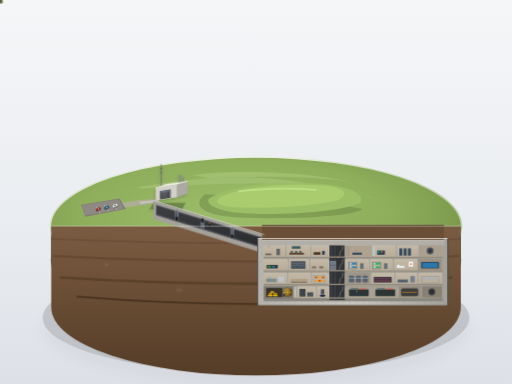
t = 0.00 s
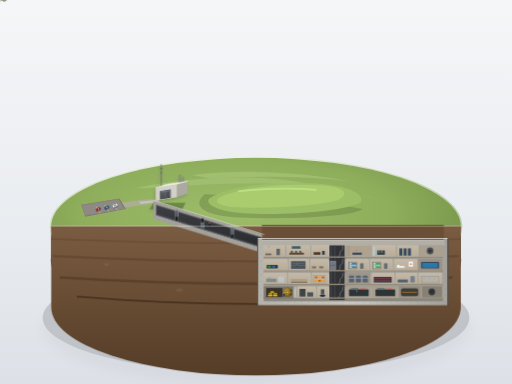
t = 1.50 s
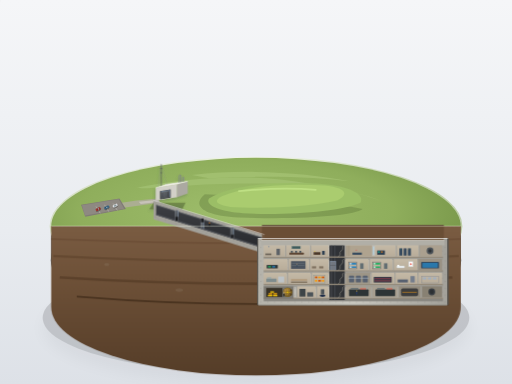
t = 3.00 s
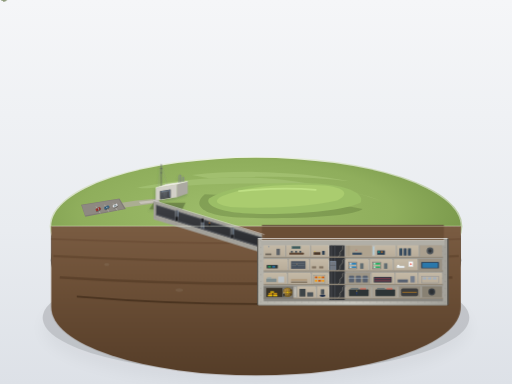
t = 4.50 s
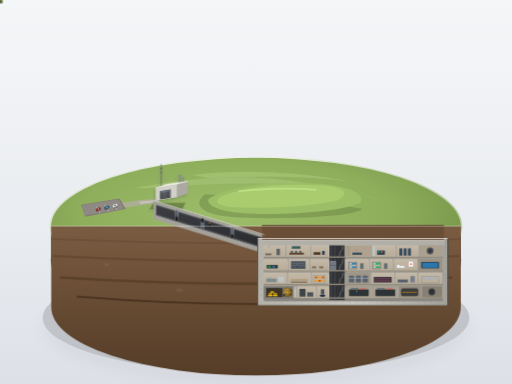
t = 6.00 s
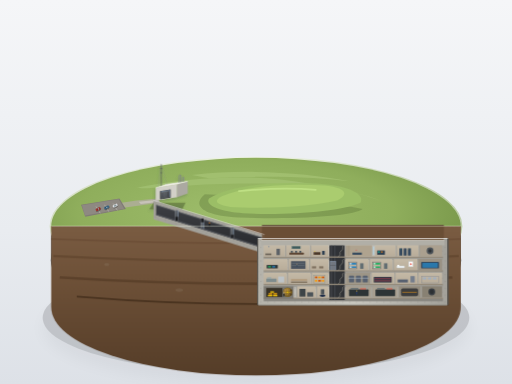
t = 9.00 s

The animated SVG that drew these frames (rendered in a browser with its animation timeline set to each time). Animation: 6 CSS @keyframes rules; frames cover the first 9.00 s, repeats indefinitely.

<svg xmlns="http://www.w3.org/2000/svg" viewBox="0 0 1200 900" width="100%" height="100%">
  <defs>
    <!-- Background Gradient -->
    <linearGradient id="studioBg" x1="0%" y1="0%" x2="0%" y2="100%">
      <stop offset="0%" stop-color="#f5f6f8" />
      <stop offset="60%" stop-color="#e9ecf0" />
      <stop offset="100%" stop-color="#dde1e7" />
    </linearGradient>

    <!-- Pedestal Gradients -->
    <radialGradient id="pedestalTopGrad" cx="45%" cy="40%" r="55%">
      <stop offset="0%" stop-color="#9ebd6b" />
      <stop offset="70%" stop-color="#8fae5c" />
      <stop offset="100%" stop-color="#7c9b4d" />
    </radialGradient>
    <linearGradient id="pedestalRim" x1="0%" y1="0%" x2="100%" y2="0%">
      <stop offset="0%" stop-color="#d4dec3" />
      <stop offset="50%" stop-color="#f0f5e6" />
      <stop offset="100%" stop-color="#bccca6" />
    </linearGradient>
    <linearGradient id="pedestalCylinder" x1="0%" y1="0%" x2="100%" y2="0%">
      <stop offset="0%" stop-color="#55585d" />
      <stop offset="25%" stop-color="#73777e" />
      <stop offset="70%" stop-color="#5b5e65" />
      <stop offset="100%" stop-color="#414449" />
    </linearGradient>

    <!-- Earth & Cutaway Gradients -->
    <linearGradient id="earthSoil" x1="0%" y1="0%" x2="0%" y2="100%">
      <stop offset="0%" stop-color="#7a5c42" />
      <stop offset="35%" stop-color="#6e5138" />
      <stop offset="100%" stop-color="#553d28" />
    </linearGradient>
    <linearGradient id="concreteWall" x1="0%" y1="0%" x2="100%" y2="0%">
      <stop offset="0%" stop-color="#b5b3ab" />
      <stop offset="50%" stop-color="#c9c7bf" />
      <stop offset="100%" stop-color="#a3a19a" />
    </linearGradient>
    <linearGradient id="tunnelInterior" x1="0%" y1="0%" x2="0%" y2="100%">
      <stop offset="0%" stop-color="#3d3f44" />
      <stop offset="100%" stop-color="#282a2e" />
    </linearGradient>
    <linearGradient id="roomInterior" x1="0%" y1="0%" x2="0%" y2="100%">
      <stop offset="0%" stop-color="#c5baa7" />
      <stop offset="100%" stop-color="#b9ad9a" />
    </linearGradient>
    <linearGradient id="corridorFloor" x1="0%" y1="0%" x2="0%" y2="100%">
      <stop offset="0%" stop-color="#9e9382" />
      <stop offset="100%" stop-color="#8a8070" />
    </linearGradient>
    <linearGradient id="metalBlastDoor" x1="0%" y1="0%" x2="100%" y2="100%">
      <stop offset="0%" stop-color="#6f747b" />
      <stop offset="50%" stop-color="#55595e" />
      <stop offset="100%" stop-color="#43464a" />
    </linearGradient>
    <linearGradient id="vaultDoorGrad" x1="0%" y1="0%" x2="100%" y2="100%">
      <stop offset="0%" stop-color="#b59054" />
      <stop offset="45%" stop-color="#8a6b3c" />
      <stop offset="100%" stop-color="#5a4422" />
    </linearGradient>

    <!-- Soft Drop Shadows and AO -->
    <filter id="softShadow" x="-20%" y="-20%" width="150%" height="150%">
      <feGaussianBlur in="SourceAlpha" stdDeviation="18" />
      <feColorMatrix type="matrix" values="0 0 0 0 0   0 0 0 0 0   0 0 0 0 0  0 0 0 0.28 0" />
      <feOffset dx="0" dy="24" />
      <feBlend in="SourceGraphic" in2="blurOut" mode="normal" />
    </filter>
    <filter id="miniShadow" x="-20%" y="-20%" width="140%" height="140%">
      <feGaussianBlur in="SourceAlpha" stdDeviation="2.5" />
      <feColorMatrix type="matrix" values="0 0 0 0 0.1  0 0 0 0 0.15  0 0 0 0 0.1  0 0 0 0.35 0" />
      <feOffset dx="-2" dy="4" />
      <feBlend in="SourceGraphic" in2="blurOut" mode="normal" />
    </filter>

    <!-- Repeated Elements -->
    <g id="miniTree">
      <ellipse cx="0" cy="5" rx="7" ry="3.5" fill="#4d612e" opacity="0.4" />
      <path d="M-1,5 L1,5 L1,-2 L-1,-2 Z" fill="#4a3728" />
      <circle cx="0" cy="-7" r="9" fill="#587e32" />
      <circle cx="-3" cy="-10" r="6" fill="#6f983e" />
      <circle cx="3" cy="-7" r="6.5" fill="#7ba547" />
    </g>

    <g id="parkedCarRed">
      <ellipse cx="0" cy="2" rx="7" ry="3.5" fill="#000" opacity="0.3" />
      <rect x="-6" y="-3" width="12" height="6" rx="2" fill="#a43831" />
      <rect x="-3" y="-2" width="6" height="4" rx="1" fill="#75221d" />
      <rect x="-1" y="-1.5" width="3" height="3" fill="#bad3e0" opacity="0.8" />
    </g>
    <g id="parkedCarBlue">
      <ellipse cx="0" cy="2" rx="7" ry="3.5" fill="#000" opacity="0.3" />
      <rect x="-6" y="-3" width="12" height="6" rx="2" fill="#3b6584" />
      <rect x="-3" y="-2" width="6" height="4" rx="1" fill="#24445c" />
      <rect x="-1" y="-1.5" width="3" height="3" fill="#bad3e0" opacity="0.8" />
    </g>
    <g id="parkedCarWhite">
      <ellipse cx="0" cy="2" rx="7" ry="3.5" fill="#000" opacity="0.3" />
      <rect x="-6" y="-3" width="12" height="6" rx="2" fill="#dcdde1" />
      <rect x="-3" y="-2" width="6" height="4" rx="1" fill="#95a5a6" />
      <rect x="-1" y="-1.5" width="3" height="3" fill="#7f8c8d" opacity="0.6" />
    </g>

    <!-- Structural Rebar Dot Pattern for Concrete Cross-Section -->
    <pattern id="rebarPattern" width="16" height="16" patternUnits="userSpaceOnUse">
      <circle cx="4" cy="4" r="0.9" fill="#696760" />
      <circle cx="12" cy="12" r="0.9" fill="#696760" />
    </pattern>
  </defs>

  <style><![CDATA[
    .subtle-bob {
      animation: miniSway 6s ease-in-out infinite;
      transform-origin: center bottom;
    }
    .visitor-move-1 {
      animation: visitorWalk1 10s ease-in-out infinite alternate;
    }
    .visitor-move-2 {
      animation: visitorWalk2 12s ease-in-out infinite alternate;
    }
    .visitor-move-3 {
      animation: visitorWalk3 9s ease-in-out infinite alternate;
    }
    .bunker-worker-1 {
      animation: paceFloor 7s ease-in-out infinite alternate;
    }
    .bunker-worker-2 {
      animation: sitShift 5s ease-in-out infinite alternate;
    }

    @keyframes visitorWalk1 {
      0% { transform: translate(0px, 0px); }
      100% { transform: translate(-30px, -8px); }
    }
    @keyframes visitorWalk2 {
      0% { transform: translate(0px, 0px); }
      100% { transform: translate(-22px, -6px); }
    }
    @keyframes visitorWalk3 {
      0% { transform: translate(0px, 0px); }
      100% { transform: translate(-18px, -4px); }
    }
    @keyframes miniSway {
      0%, 100% { transform: rotate(0deg); }
      50% { transform: rotate(1.2deg); }
    }
    @keyframes paceFloor {
      0% { transform: translate(0px, 0px); }
      100% { transform: translate(16px, 0px); }
    }
    @keyframes sitShift {
      0% { transform: translate(0px, 0px); }
      100% { transform: translate(2px, -1px); }
    }
  ]]></style>

  <!-- Clean Exhibition Room Background -->
  <rect width="100%" height="100%" fill="url(#studioBg)" />

  <!-- Pedestal Shadow on Display Table -->
  <ellipse cx="600" cy="745" rx="500" ry="130" fill="#000" opacity="0.14" filter="url(#softShadow)" />
  <ellipse cx="600" cy="735" rx="470" ry="110" fill="#000" opacity="0.08" />

  <!-- ==================== DISPLAY PEDESTAL ==================== -->
  <!-- Cylinder Wall (darker bevel) -->
  <path d="M 120,530 A 480 160 0 0 0 1080 530 L 1080 610 A 480 160 0 0 1 120 610 Z" fill="url(#pedestalCylinder)" />
  <ellipse cx="600" cy="610" rx="480" ry="160" fill="none" stroke="#2c2d30" stroke-width="2" opacity="0.6" />

  <!-- Top Rim Specular Edge -->
  <ellipse cx="600" cy="530" rx="482" ry="161" fill="none" stroke="url(#pedestalRim)" stroke-width="3.5" />

  <!-- Pedestal Ground Top Plate (30 deg isometric viewing circle) -->
  <ellipse cx="600" cy="530" rx="480" ry="160" fill="url(#pedestalTopGrad)" />

  <!-- Far Background Distant Flat Fields (gentle, lightened, soft contrast) -->
  <g opacity="0.75">
    <!-- Subtle field boundary patches on the far surface -->
    <path d="M 320,440 C 420,420 540,410 650,420 C 740,430 840,450 890,470 C 820,440 700,430 580,430 C 440,430 350,445 320,440 Z" fill="#a4c274" />
    <path d="M 450,410 C 580,395 720,405 820,425 C 750,415 620,410 490,418 Z" fill="#b3cf82" opacity="0.6" />
  </g>

  <!-- ==================== SURFACE STRUCTURES ==================== -->
  <!-- Low Elongated Earth Mound (Grass Hill sheltering the bunker box) -->
  <g id="surfaceMound">
    <!-- Mound Shadow onto surface -->
    <path d="M 480,455 C 580,460 760,470 850,490 C 830,505 720,515 560,510 C 470,505 450,480 480,455 Z" fill="#586f34" opacity="0.35" />
    <!-- Mound Volume -->
    <path d="M 490,465 C 540,435 630,425 740,430 C 820,435 855,455 845,475 C 800,495 680,505 570,500 C 510,495 480,480 490,465 Z" fill="#9bbe66" />
    <path d="M 520,460 C 580,435 670,430 760,435 C 810,440 820,455 790,470 C 720,485 620,490 540,485 C 505,480 500,470 520,460 Z" fill="#aacc6f" />
    <!-- Highlights on crest of mound -->
    <path d="M 560,448 Q 660,438 740,445" stroke="#c8e88e" stroke-width="4" stroke-linecap="round" fill="none" opacity="0.7" />
  </g>

  <!-- Parking Lot & Pathway at Surface -->
  <g id="surfacePavement">
    <!-- Path leading to Entrance Building -->
    <path d="M 230,495 L 340,480 L 375,475 L 370,465 L 320,470 L 220,485 Z" fill="#b3ada3" opacity="0.75" />
    <path d="M 330,478 L 375,473 L 370,468 L 325,473 Z" fill="#c7c2b9" />

    <!-- Small asphalt parking lot -->
    <polygon points="190,480 280,465 295,490 200,508" fill="#807c75" />
    <polygon points="192,481 278,467 291,489 199,505" fill="#8e8982" />
    <!-- Parking Lines -->
    <path d="M 225,484 L 235,500 M 245,480 L 255,496 M 265,477 L 275,493" stroke="#d5d5ce" stroke-width="1.2" opacity="0.8" />

    <!-- Parked Micro Cars (Varied models and tones) -->
    <g transform="translate(230, 490) rotate(-28)"><use href="#parkedCarRed" /></g>
    <g transform="translate(250, 486) rotate(-28)"><use href="#parkedCarBlue" /></g>
    <g transform="translate(270, 482) rotate(-28)"><use href="#parkedCarWhite" /></g>

    <!-- Trees on Grass near Mound -->
    <g transform="translate(430, 455)" class="subtle-bob"><use href="#miniTree" /></g>
    <g transform="translate(450, 442) scale(0.85)" class="subtle-bob"><use href="#miniTree" /></g>
    <g transform="translate(830, 440) scale(1.15)" class="subtle-bob"><use href="#miniTree" /></g>
  </g>

  <!-- Small Entrance Building (Unobtrusive single-story concrete bunker headhouse) -->
  <g id="entranceBuilding" filter="url(#miniShadow)">
    <!-- Shadow cast by building onto grass -->
    <polygon points="360,475 435,475 425,495 350,490" fill="#4d612e" opacity="0.5" />

    <!-- Building Concrete Base Body -->
    <!-- Front Face (Sunlit / Front 3/4) -->
    <polygon points="365,470 415,462 415,432 365,440" fill="#d2d0c8" />
    <!-- Side Face (Shaded) -->
    <polygon points="415,462 440,453 440,425 415,432" fill="#aba9a1" />
    <!-- Roof (Flat, illuminated top) -->
    <polygon points="365,440 415,432 440,425 390,432" fill="#ebe9e1" />
    <!-- Bright Top Bevel -->
    <polyline points="365,440 390,432 440,425" fill="none" stroke="#ffffff" stroke-width="1.2" />

    <!-- Huge Rectangular Blast Door on Front (2/3 building height) -->
    <!-- Door Frame / Recess -->
    <polygon points="375,467 400,463 400,444 375,448" fill="#303236" />
    <!-- Blast Door Heavy Plate -->
    <polygon points="377,466 398,462 398,446 377,449" fill="url(#metalBlastDoor)" />
    <!-- Cool Highlight Edge on Steel Door Rim -->
    <polyline points="377,449 398,446 398,462" fill="none" stroke="#9bb7d4" stroke-width="1" />
    <!-- Heavy locking bars / hinges -->
    <line x1="381" y1="452" x2="381" y2="463" stroke="#36393d" stroke-width="1.2" />
    <line x1="394" y1="450" x2="394" y2="460" stroke="#36393d" stroke-width="1.2" />

    <!-- Roof and Ground Vents & Radio Antenna -->
    <!-- Thin ventilation pipes -->
    <path d="M 420,428 L 420,412 A 2 2 0 0 1 424,412 L 424,427" fill="none" stroke="#7e8388" stroke-width="1.8" />
    <path d="M 428,426 L 428,416 A 1.5 1.5 0 0 1 431,416 L 431,425" fill="none" stroke="#7e8388" stroke-width="1.5" />
    <!-- Tall Thin Radio Mast Antenna with Guy Wires -->
    <line x1="378" y1="436" x2="378" y2="385" stroke="#505459" stroke-width="1.4" />
    <line x1="378" y1="385" x2="370" y2="442" stroke="#8c9199" stroke-width="0.6" opacity="0.7" />
    <line x1="378" y1="385" x2="392" y2="434" stroke="#8c9199" stroke-width="0.6" opacity="0.7" />
    <!-- Antenna Cross Spars -->
    <line x1="375" y1="395" x2="381" y2="395" stroke="#505459" stroke-width="1.2" />
    <line x1="376" y1="405" x2="380" y2="405" stroke="#505459" stroke-width="1.2" />

    <!-- Small Groups of Visitors Walking toward Entrance (outside cutaway) -->
    <!-- Group 1 -->
    <g id="visitorGroup1" class="visitor-move-1" transform="translate(325, 480)">
      <ellipse cx="0" cy="1" rx="2" ry="1" fill="#000" opacity="0.3" />
      <rect x="-0.8" y="-5" width="1.6" height="4.5" rx="0.7" fill="#2d3436" />
      <circle cx="0" cy="-6" r="1.1" fill="#f5cd79" />
      <!-- companion -->
      <ellipse cx="3" cy="2" rx="1.8" ry="0.9" fill="#000" opacity="0.3" />
      <rect x="2.3" y="-4" width="1.4" height="3.8" rx="0.6" fill="#c0392b" />
      <circle cx="3" cy="-5" r="0.9" fill="#f5cd79" />
    </g>
    <!-- Group 2 -->
    <g id="visitorGroup2" class="visitor-move-2" transform="translate(295, 492)">
      <ellipse cx="0" cy="1" rx="2" ry="1" fill="#000" opacity="0.3" />
      <rect x="-0.8" y="-5" width="1.6" height="4.5" rx="0.7" fill="#0984e3" />
      <circle cx="0" cy="-6" r="1.1" fill="#f5cd79" />
      <!-- companion -->
      <ellipse cx="-3.5" cy="0.5" rx="1.8" ry="0.9" fill="#000" opacity="0.3" />
      <rect x="-4.2" y="-4.2" width="1.5" height="3.9" rx="0.6" fill="#636e72" />
      <circle cx="-3.5" cy="-5.2" r="1" fill="#f5cd79" />
    </g>
    <!-- Group 3 (closer to door) -->
    <g id="visitorGroup3" class="visitor-move-3" transform="translate(352, 475)">
      <ellipse cx="0" cy="1" rx="1.8" ry="0.9" fill="#000" opacity="0.3" />
      <rect x="-0.7" y="-4.5" width="1.4" height="4.2" rx="0.6" fill="#e67e22" />
      <circle cx="0" cy="-5.4" r="1" fill="#f5cd79" />
    </g>
  </g>

  <!-- ==================== FRONT HALF CUTAWAY (UNDERGROUND SECTION) ==================== -->
  <!-- Cutaway Cross Section Envelope Plane:
       The front half of the pedestal is sliced open vertically, revealing the earth stratification,
       the long downward sloping blast tunnel, and the 4-level bunker box.
  -->

  <!-- Sliced Earth/Soil Profile -->
  <g id="undergroundSoilCutaway">
    <!-- Cutaway Soil Mass (occupies bottom-front section) -->
    <path d="M 120,530 L 1080,530 L 1080,720 A 480 160 0 0 1 120,720 Z" fill="url(#earthSoil)" />

    <!-- Strata line textures in soil -->
    <path d="M 120,560 Q 600,580 1080,560" stroke="#684a32" stroke-width="4" fill="none" opacity="0.6" />
    <path d="M 125,600 Q 600,625 1075,600" stroke="#5d412a" stroke-width="5" fill="none" opacity="0.6" />
    <path d="M 140,650 Q 600,680 1060,650" stroke="#4a331f" stroke-width="6" fill="none" opacity="0.5" />
    <path d="M 180,695 Q 600,730 1020,695" stroke="#3d2917" stroke-width="4" fill="none" opacity="0.7" />

    <!-- Subterranean Rock flecks and stones -->
    <ellipse cx="250" cy="620" rx="6" ry="3" fill="#88725d" opacity="0.4" />
    <ellipse cx="420" cy="680" rx="9" ry="4" fill="#88725d" opacity="0.35" />
    <ellipse cx="880" cy="670" rx="7" ry="3.5" fill="#88725d" opacity="0.4" />
    <ellipse cx="980" cy="590" rx="5" ry="2.5" fill="#88725d" opacity="0.4" />
  </g>

  <!-- ==================== BLAST TUNNEL (STRUCTURE ③) ==================== -->
  <!--
      Proportions:
      - Tunnel length: approx 1.5x bunker box length (Box is ~420px, tunnel is ~300px projected slope)
      - Tunnel height: 2/3 of one floor height (Floor height H = 36px, Tunnel height = 24px)
      - Extra thick concrete walls
      - Staggered blast doors perpendicular to tunnel
  -->
  <g id="blastTunnel">
    <!-- Tunnel Outer Thick Concrete Excavation Duct -->
    <polygon points="360,470 620,550 620,594 360,514" fill="#a3a19a" />
    <polygon points="360,470 620,550 620,594 360,514" fill="url(#rebarPattern)" opacity="0.5" />

    <!-- Tunnel Interior Void (Rectangular Cross Section Bore) -->
    <!-- Top wall thickness 10px, bottom thickness 10px -->
    <polygon points="366,480 615,557 615,581 366,504" fill="url(#tunnelInterior)" />
    <!-- Tunnel Floor Walking Path -->
    <polygon points="366,501 615,578 615,581 366,504" fill="#4d5056" />

    <!-- Receding Perspective Lighting on Tunnel Ceiling -->
    <line x1="366" y1="481" x2="615" y2="558" stroke="#686c73" stroke-width="1.2" />

    <!-- Staggered Thick Blast Doors with Offset Openings (Door portals perpendicular) -->
    <!-- Door 1 (Near Entrance) -->
    <g transform="translate(410, 493)">
      <!-- Door frame wall -->
      <rect x="0" y="0" width="8" height="24" fill="#757980" />
      <!-- Blast Door Panel (Upper staggered choke) -->
      <rect x="1" y="0" width="6" height="15" fill="url(#metalBlastDoor)" />
      <line x1="7" y1="0" x2="7" y2="15" stroke="#9bb7d4" stroke-width="1" />
      <!-- Lower Portal Gap (Offset Opening) -->
      <rect x="1" y="15" width="6" height="9" fill="#1b1c1e" />
    </g>

    <!-- Door 2 (Mid Tunnel) -->
    <g transform="translate(470, 512)">
      <rect x="0" y="0" width="8" height="24" fill="#757980" />
      <!-- Lower staggered blast barrier -->
      <rect x="1" y="9" width="6" height="15" fill="url(#metalBlastDoor)" />
      <line x1="7" y1="9" x2="7" y2="24" stroke="#9bb7d4" stroke-width="1" />
      <!-- Upper Portal Gap -->
      <rect x="1" y="0" width="6" height="9" fill="#1b1c1e" />
    </g>

    <!-- Door 3 (Near Bunker Junction) -->
    <g transform="translate(540, 534)">
      <rect x="0" y="0" width="8" height="24" fill="#757980" />
      <!-- Upper staggered blast barrier -->
      <rect x="1" y="0" width="6" height="16" fill="url(#metalBlastDoor)" />
      <line x1="7" y1="0" x2="7" y2="16" stroke="#9bb7d4" stroke-width="1" />
      <!-- Lower Portal Gap -->
      <rect x="1" y="16" width="6" height="8" fill="#1b1c1e" />
    </g>

    <!-- Small maintenance figures inside tunnel inspecting seals -->
    <g transform="translate(490, 532)">
      <rect x="0" y="-8" width="2" height="7" fill="#111" />
      <circle cx="1" cy="-9.5" r="1.3" fill="#e67e22" /> <!-- Yellow hardhat -->
    </g>
  </g>

  <!-- ==================== 4-STORY BUNKER BOX (STRUCTURE ④, ⑤, ⑥, ⑦) ==================== -->
  <!--
      Proportions:
      - Bunker Box Length: ~440px (x from 610 to 1050)
      - Bunker Box Height: ~110px (y from 565 to 675)
        Ratio Length/Height ≈ 4:1
      - 4 Equal-height floors: 27px per floor (total 108px)
      - Overburden soil above bunker roof: ~35px (~ equal to 1 floor height)
      - Room width: ~40px (~1.5x floor height)
      - Stairs & Elevator vertical shaft interconnecting all 4 floors
  -->
  <g id="bunkerBox">
    <!-- Outer Ultra-Thick Concrete Protective Shell -->
    <!-- Concrete Perimeter Outline -->
    <rect x="604" y="559" width="446" height="156" rx="3" fill="url(#concreteWall)" stroke="#87857e" stroke-width="2" />
    <!-- Rebar pattern inside section cuts of outer shell -->
    <rect x="604" y="559" width="446" height="156" fill="url(#rebarPattern)" opacity="0.65" />

    <!-- Thick Top Overburden Soil & Blast Slab (Roof thickness) -->
    <!-- The thick earth sitting directly atop roof slab -->
    <rect x="614" y="528" width="426" height="35" fill="#694d35" opacity="0.9" />
    <line x1="614" y1="528" x2="1040" y2="528" stroke="#4d3826" stroke-width="2" />
    <!-- Roof slab high-strength concrete cap -->
    <rect x="612" y="563" width="430" height="12" fill="#b1afa7" />
    <line x1="612" y1="563" x2="1042" y2="563" stroke="#e0ded6" stroke-width="1" />

    <!-- Interior Hollow Frame: 4 Stories -->
    <!-- Total Internal Area: X: 618 to 1036 (418px), Y: 575 to 703 (128px) -->
    <!-- 4 Floors:
         Level 4 (Top): Y: 575 - 607 (h=32, room h=26, slab=6)
         Level 3:       Y: 607 - 639 (h=32)
         Level 2:       Y: 639 - 671 (h=32)
         Level 1 (Btm): Y: 671 - 703 (h=32)
    -->

    <!-- Inter-floor Concrete Slabs -->
    <rect x="618" y="604" width="420" height="5" fill="#9e9c95" />
    <rect x="618" y="636" width="420" height="5" fill="#9e9c95" />
    <rect x="618" y="668" width="420" height="5" fill="#9e9c95" />
    <rect x="618" y="700" width="420" height="6" fill="#888680" />

    <!-- Vertical Central Shaft: Stairs & Elevator (STRUCTURE ⑤) -->
    <!-- Positioned around X = 770 to 805 (width 35px) traversing all 4 levels -->
    <g id="elevatorAndStairShaft">
      <!-- Shaft Wall Recess -->
      <rect x="772" y="575" width="36" height="128" fill="#303236" />
      <!-- Elevator Rails & Counterweight -->
      <line x1="777" y1="575" x2="777" y2="703" stroke="#52565c" stroke-width="1.5" />
      <line x1="785" y1="575" x2="785" y2="703" stroke="#52565c" stroke-width="1.5" />
      <!-- Elevator Cab (Level 3) -->
      <rect x="774" y="612" width="13" height="21" fill="#727780" stroke="#9bb7d4" stroke-width="0.8" />
      <line x1="774" y1="622" x2="787" y2="622" stroke="#484b50" stroke-width="1" />
      <!-- Stairway Diagonal Steps in Shaft Right Half -->
      <g stroke="#9e9b91" stroke-width="1.2">
        <!-- Floor 4 to 3 -->
        <polyline points="791,604 797,597 797,591 803,584 803,578 806,575" fill="none" />
        <!-- Floor 3 to 2 -->
        <polyline points="791,636 797,629 797,623 803,616 803,610 806,607" fill="none" />
        <!-- Floor 2 to 1 -->
        <polyline points="791,668 797,661 797,655 803,648 803,642 806,639" fill="none" />
        <!-- Floor 1 base -->
        <polyline points="791,700 797,693 797,687 803,680 803,674 806,671" fill="none" />
      </g>
    </g>

    <!-- ==================== LEVEL 4 (TOP FLOOR) ==================== -->
    <!-- Corridor & Rooms -->
    <g id="bunkerLevel4">
      <!-- Corridor Floor Strip -->
      <rect x="618" y="601" width="420" height="3" fill="url(#corridorFloor)" />

      <!-- Left Room: Decontamination & Airlock Junction -->
      <rect x="618" y="575" width="50" height="26" fill="url(#roomInterior)" />
      <!-- Airlock Shower heads & bench -->
      <rect x="622" y="594" width="14" height="4" fill="#6d655a" />
      <rect x="648" y="583" width="8" height="15" fill="#5b6066" />
      <circle cx="630" cy="578" r="1.5" fill="#88929e" />

      <!-- Room 4-2: Cabinet War Room / Operations Briefing Room -->
      <rect x="670" y="575" width="56" height="26" fill="url(#roomInterior)" />
      <rect x="669" y="575" width="2" height="26" fill="#9e9c95" />
      <!-- Long Conference Table & Small Chairs (color blocks) -->
      <rect x="678" y="592" width="34" height="5" rx="1" fill="#5c4331" />
      <rect x="682" y="588" width="4" height="4" fill="#3a4750" />
      <rect x="692" y="588" width="4" height="4" fill="#3a4750" />
      <rect x="702" y="588" width="4" height="4" fill="#3a4750" />
      <!-- Wall Map Display color block -->
      <rect x="684" y="577" width="20" height="6" fill="#3d5a5b" stroke="#71898a" stroke-width="0.5" />

      <!-- Room 4-3: Prime Minister / Senior Official Office -->
      <rect x="728" y="575" width="42" height="26" fill="url(#roomInterior)" />
      <rect x="727" y="575" width="2" height="26" fill="#9e9c95" />
      <!-- Executive Desk & Armchair & Silhouette -->
      <rect x="735" y="591" width="16" height="6" fill="#4a3728" />
      <rect x="755" y="588" width="6" height="9" fill="#2c3e50" />
      <!-- Little desk lamp glow -->
      <circle cx="738" cy="589" r="1" fill="#f1c40f" />

      <!-- [Right Wing of Level 4]: CBC EMERGENCY BROADCASTING STUDIO (STRUCTURE ⑦) -->
      <!-- Soundproofed Studio Room with Large Glass Window -->
      <rect x="810" y="575" width="62" height="26" fill="#afa38f" />
      <!-- Acoustic wall baffle ribbing -->
      <line x1="813" y1="576" x2="813" y2="600" stroke="#968c7c" stroke-width="1.5" />
      <line x1="818" y1="576" x2="818" y2="600" stroke="#968c7c" stroke-width="1.5" />
      <!-- Broadcast Console Desk & Mic -->
      <rect x="826" y="592" width="22" height="5" fill="#34495e" />
      <line x1="835" y1="592" x2="835" y2="587" stroke="#95a5a6" stroke-width="1" />
      <circle cx="835" cy="586" r="1.2" fill="#e74c3c" /> <!-- Red ON-AIR light/mic -->

      <!-- Glass Observation Window Wall separating Control Room -->
      <rect x="874" y="578" width="3" height="19" fill="#9bc4d6" opacity="0.85" />
      <line x1="875.5" y1="578" x2="875.5" y2="597" stroke="#ffffff" stroke-width="0.8" opacity="0.9" />

      <!-- Radio Audio Control Room -->
      <rect x="879" y="575" width="48" height="26" fill="url(#roomInterior)" />
      <!-- Tape rack & Audio consoles -->
      <rect x="884" y="587" width="18" height="10" fill="#2c3e50" />
      <rect x="886" y="589" width="4" height="3" fill="#1abc9c" />
      <rect x="893" y="589" width="4" height="3" fill="#e67e22" />

      <!-- Room 4-5: Crypto & Telex Communications -->
      <rect x="929" y="575" width="52" height="26" fill="url(#roomInterior)" />
      <rect x="928" y="575" width="2" height="26" fill="#9e9c95" />
      <!-- Bank of tall server/teletype racks -->
      <rect x="936" y="582" width="7" height="17" fill="#34495e" />
      <rect x="946" y="582" width="7" height="17" fill="#34495e" />
      <rect x="956" y="582" width="7" height="17" fill="#34495e" />
      <circle cx="939" cy="585" r="0.6" fill="#2ecc71" />
      <circle cx="949" cy="585" r="0.6" fill="#e74c3c" />
      <circle cx="959" cy="585" r="0.6" fill="#f1c40f" />

      <!-- Room 4-6: Upper ventilation plenum duct -->
      <rect x="983" y="575" width="53" height="26" fill="#aba08f" />
      <rect x="982" y="575" width="2" height="26" fill="#9e9c95" />
      <circle cx="1008" cy="588" r="8" fill="#4d5359" />
      <circle cx="1008" cy="588" r="4" fill="#2f3337" />
    </g>

    <!-- ==================== LEVEL 3 ==================== -->
    <g id="bunkerLevel3">
      <!-- Corridor Floor Strip -->
      <rect x="618" y="633" width="420" height="3" fill="url(#corridorFloor)" />

      <!-- Room 3-1: Military Liaison & Warning Centre -->
      <rect x="618" y="607" width="56" height="26" fill="url(#roomInterior)" />
      <!-- Radar/Status consoles -->
      <rect x="625" y="621" width="26" height="8" fill="#2c3437" />
      <rect x="628" y="623" width="7" height="4" fill="#27ae60" opacity="0.8" />
      <rect x="638" y="623" width="7" height="4" fill="#2980b9" opacity="0.8" />

      <!-- Room 3-2: Switchboard & Telephone Exchange -->
      <rect x="676" y="607" width="48" height="26" fill="url(#roomInterior)" />
      <rect x="675" y="607" width="2" height="26" fill="#9e9c95" />
      <!-- Wall full of vertical patch panels -->
      <rect x="682" y="612" width="34" height="18" fill="#4b535e" />
      <line x1="684" y1="617" x2="714" y2="617" stroke="#7f8c8d" stroke-width="0.8" />
      <line x1="684" y1="622" x2="714" y2="622" stroke="#7f8c8d" stroke-width="0.8" />

      <!-- Room 3-3: Typing Pool / Clerical Office -->
      <rect x="726" y="607" width="44" height="26" fill="url(#roomInterior)" />
      <rect x="725" y="607" width="2" height="26" fill="#9e9c95" />
      <!-- Multiple Small Desks and Chairs -->
      <rect x="731" y="624" width="10" height="5" fill="#807261" />
      <rect x="748" y="624" width="10" height="5" fill="#807261" />

      <!-- Room 3-4 (Right of Shaft): Officers Dormitory / Bunks -->
      <rect x="810" y="607" width="54" height="26" fill="url(#roomInterior)" />
      <!-- Bunk Beds (Double tiered miniature blocks) -->
      <g transform="translate(818, 614)">
        <!-- Bed 1 frame -->
        <rect x="0" y="0" width="18" height="16" fill="none" stroke="#50565e" stroke-width="1" />
        <rect x="1" y="2" width="16" height="4" rx="0.5" fill="#2980b9" /> <!-- Top mattress -->
        <rect x="2" y="2.5" width="4" height="3" fill="#ecf0f1" /> <!-- Pillow -->
        <rect x="1" y="10" width="16" height="4" rx="0.5" fill="#2980b9" /> <!-- Btm mattress -->
        <rect x="2" y="10.5" width="4" height="3" fill="#ecf0f1" />
      </g>
      <!-- Small Locker -->
      <rect x="844" y="617" width="8" height="13" fill="#636e72" />

      <!-- Room 3-5: Staff Quarters -->
      <rect x="866" y="607" width="54" height="26" fill="url(#roomInterior)" />
      <rect x="865" y="607" width="2" height="26" fill="#9e9c95" />
      <g transform="translate(874, 614)">
        <rect x="0" y="0" width="18" height="16" fill="none" stroke="#50565e" stroke-width="1" />
        <rect x="1" y="2" width="16" height="4" rx="0.5" fill="#27ae60" />
        <rect x="2" y="2.5" width="4" height="3" fill="#ecf0f1" />
        <rect x="1" y="10" width="16" height="4" rx="0.5" fill="#27ae60" />
        <rect x="2" y="10.5" width="4" height="3" fill="#ecf0f1" />
      </g>
      <rect x="900" y="617" width="8" height="13" fill="#636e72" />

      <!-- Room 3-6: Medical Infirmatory & Clinic -->
      <rect x="922" y="607" width="56" height="26" fill="url(#roomInterior)" />
      <rect x="921" y="607" width="2" height="26" fill="#9e9c95" />
      <!-- Hospital exam bed (white) -->
      <rect x="930" y="623" width="18" height="5" rx="1" fill="#ecf0f1" stroke="#bdc3c7" stroke-width="0.6" />
      <rect x="931" y="621" width="5" height="3" fill="#ffffff" />
      <!-- Medicine cabinet with small red cross dot -->
      <rect x="958" y="613" width="10" height="12" fill="#ffffff" stroke="#bdc3c7" stroke-width="0.8" />
      <rect x="962" y="617" width="2" height="4" fill="#e74c3c" />
      <rect x="961" y="618" width="4" height="2" fill="#e74c3c" />

      <!-- Room 3-7: Water Purification Reservoir Tank -->
      <rect x="980" y="607" width="56" height="26" fill="#999183" />
      <rect x="979" y="607" width="2" height="26" fill="#9e9c95" />
      <rect x="987" y="614" width="42" height="15" rx="2" fill="#34495e" />
      <rect x="990" y="616" width="36" height="11" rx="1" fill="#2980b9" opacity="0.85" />
    </g>

    <!-- ==================== LEVEL 2 ==================== -->
    <g id="bunkerLevel2">
      <!-- Corridor Floor Strip -->
      <rect x="618" y="665" width="420" height="3" fill="url(#corridorFloor)" />

      <!-- Room 2-1: Kitchen & Food Prep Facility -->
      <rect x="618" y="639" width="54" height="26" fill="url(#roomInterior)" />
      <!-- Stainless steel cookers & prep counter -->
      <rect x="624" y="653" width="24" height="8" fill="#7f8c8d" />
      <rect x="626" y="650" width="10" height="3" fill="#95a5a6" />
      <rect x="652" y="648" width="14" height="14" fill="#bdc3c7" />

      <!-- Room 2-2: Cafeteria / Mess Hall Dining -->
      <rect x="674" y="639" width="54" height="26" fill="url(#roomInterior)" />
      <rect x="673" y="639" width="2" height="26" fill="#9e9c95" />
      <!-- Long cafeteria bench tables -->
      <rect x="682" y="654" width="38" height="4" fill="#b29b7d" />
      <rect x="682" y="660" width="38" height="2" fill="#5c4c38" />

      <!-- Room 2-3: Food Rations Dry Storage Warehouse -->
      <rect x="730" y="639" width="40" height="26" fill="url(#roomInterior)" />
      <rect x="729" y="639" width="2" height="26" fill="#9e9c95" />
      <!-- Shelves of emergency ration crates -->
      <rect x="736" y="646" width="26" height="18" fill="none" stroke="#7f8c8d" stroke-width="0.8" />
      <rect x="738" y="648" width="6" height="4" fill="#d35400" />
      <rect x="746" y="648" width="6" height="4" fill="#f39c12" />
      <rect x="754" y="648" width="6" height="4" fill="#d35400" />
      <rect x="738" y="656" width="6" height="4" fill="#f39c12" />
      <rect x="746" y="656" width="6" height="4" fill="#d35400" />
      <rect x="754" y="656" width="6" height="4" fill="#f39c12" />

      <!-- Room 2-4 (Right of Shaft): Air Filtration & Carbon Scrubbers -->
      <rect x="810" y="639" width="58" height="26" fill="#9e9687" />
      <!-- Huge cylindrical NBC filter canisters -->
      <rect x="818" y="646" width="12" height="16" rx="2" fill="#57606f" />
      <rect x="834" y="646" width="12" height="16" rx="2" fill="#57606f" />
      <rect x="850" y="646" width="12" height="16" rx="2" fill="#57606f" />
      <line x1="816" y1="652" x2="864" y2="652" stroke="#a4b0be" stroke-width="1.5" />

      <!-- Room 2-5: Emergency Battery Bank -->
      <rect x="870" y="639" width="54" height="26" fill="url(#roomInterior)" />
      <rect x="869" y="639" width="2" height="26" fill="#9e9c95" />
      <!-- Racks of cell batteries -->
      <rect x="876" y="649" width="42" height="13" fill="#2f3542" />
      <line x1="878" y1="653" x2="916" y2="653" stroke="#ff4757" stroke-width="1" />
      <line x1="878" y1="658" x2="916" y2="658" stroke="#ff4757" stroke-width="1" />

      <!-- Room 2-6: Workshop & Maintenance Bay -->
      <rect x="926" y="639" width="52" height="26" fill="url(#roomInterior)" />
      <rect x="925" y="639" width="2" height="26" fill="#9e9c95" />
      <!-- Workbenches & drill press block -->
      <rect x="932" y="655" width="24" height="7" fill="#57606f" />
      <rect x="962" y="647" width="10" height="15" fill="#747d8c" />

      <!-- Room 2-7: Machine Spare Parts Storage -->
      <rect x="980" y="639" width="56" height="26" fill="url(#roomInterior)" />
      <rect x="979" y="639" width="2" height="26" fill="#9e9c95" />
      <rect x="988" y="647" width="40" height="16" fill="none" stroke="#747d8c" stroke-width="0.8" />
      <rect x="991" y="650" width="8" height="5" fill="#a4b0be" />
      <rect x="1003" y="650" width="8" height="5" fill="#a4b0be" />
      <rect x="1015" y="650" width="8" height="5" fill="#a4b0be" />
    </g>

    <!-- ==================== LEVEL 1 (BOTTOM FLOOR) ==================== -->
    <g id="bunkerLevel1">
      <!-- Corridor Floor Strip -->
      <rect x="618" y="697" width="420" height="3" fill="url(#corridorFloor)" />

      <!-- [Left End of Level 1]: BANK OF CANADA GOLD VAULT (STRUCTURE ⑥) -->
      <!-- Massive Reinforced Thick Vault Shell -->
      <rect x="618" y="671" width="70" height="29" fill="#7c7972" />
      <rect x="618" y="671" width="70" height="29" fill="url(#rebarPattern)" opacity="0.6" />
      <!-- Vault Interior Chamber -->
      <rect x="624" y="675" width="38" height="21" fill="#383227" />

      <!-- Stacks of Gold Bullion Bricks inside Vault -->
      <g transform="translate(628, 683)">
        <rect x="0" y="8" width="10" height="3" rx="0.4" fill="#f1c40f" stroke="#d4ac0d" stroke-width="0.5" />
        <rect x="12" y="8" width="10" height="3" rx="0.4" fill="#f1c40f" stroke="#d4ac0d" stroke-width="0.5" />
        <rect x="2" y="4" width="8" height="3" rx="0.4" fill="#f39c12" stroke="#d4ac0d" stroke-width="0.5" />
        <rect x="13" y="4" width="8" height="3" rx="0.4" fill="#f39c12" stroke="#d4ac0d" stroke-width="0.5" />
        <rect x="6" y="0" width="8" height="3" rx="0.4" fill="#f1c40f" stroke="#d4ac0d" stroke-width="0.5" />
      </g>

      <!-- Massive Circular Vault Blast Door (Dark Bronze / Brass) -->
      <g transform="translate(674, 685)">
        <!-- Circular Door Architrave Frame -->
        <circle cx="0" cy="0" r="11" fill="#4d3b20" />
        <circle cx="0" cy="0" r="9.5" fill="url(#vaultDoorGrad)" />
        <circle cx="0" cy="0" r="9.5" fill="none" stroke="#d4ac0d" stroke-width="0.8" opacity="0.8" />
        <!-- Massive Wheel Spokes / Central Locking Mechanism -->
        <circle cx="0" cy="0" r="3.2" fill="#2d2213" />
        <circle cx="0" cy="0" r="2.2" fill="#b59054" />
        <line x1="-7" y1="0" x2="7" y2="0" stroke="#f1c40f" stroke-width="1.2" />
        <line x1="0" y1="-7" x2="0" y2="7" stroke="#f1c40f" stroke-width="1.2" />
        <line x1="-5" y1="-5" x2="5" y2="5" stroke="#f1c40f" stroke-width="0.9" />
        <line x1="-5" y1="5" x2="5" y2="-5" stroke="#f1c40f" stroke-width="0.9" />
        <!-- Heavy Hinges -->
        <rect x="6" y="-7" width="4" height="4" rx="0.5" fill="#503d22" />
        <rect x="6" y="3" width="4" height="4" rx="0.5" fill="#503d22" />
      </g>

      <!-- Room 1-2: Heavy Armory & Security Detail -->
      <rect x="696" y="671" width="44" height="26" fill="url(#roomInterior)" />
      <rect x="695" y="671" width="2" height="26" fill="#9e9c95" />
      <!-- Weapon lockers and steel crates -->
      <rect x="702" y="677" width="14" height="18" fill="#3d4447" />
      <rect x="720" y="685" width="14" height="10" fill="#4b5358" />

      <!-- Room 1-3: Emergency Water Well & Sump Pumps -->
      <rect x="742" y="671" width="28" height="26" fill="url(#roomInterior)" />
      <rect x="741" y="671" width="2" height="26" fill="#9e9c95" />
      <ellipse cx="756" cy="693" rx="7" ry="2.5" fill="#1b2a47" />
      <rect x="752" y="678" width="8" height="12" fill="#4d5459" />

      <!-- Room 1-4 (Right of Shaft): Giant Diesel Generator 1 -->
      <rect x="810" y="671" width="60" height="26" fill="#a89f90" />
      <!-- Heavy locomotive-sized diesel generator block -->
      <rect x="818" y="678" width="46" height="16" rx="2" fill="#2d3436" />
      <!-- Cylinder head details and turbocharger piping -->
      <rect x="822" y="675" width="18" height="3" fill="#636e72" />
      <rect x="844" y="676" width="14" height="2" fill="#e74c3c" />
      <line x1="860" y1="678" x2="860" y2="671" stroke="#95a5a6" stroke-width="2" /> <!-- Exhaust upward -->

      <!-- Room 1-5: Giant Diesel Generator 2 -->
      <rect x="872" y="671" width="60" height="26" fill="#a89f90" />
      <rect x="871" y="671" width="2" height="26" fill="#9e9c95" />
      <rect x="880" y="678" width="46" height="16" rx="2" fill="#2d3436" />
      <rect x="884" y="675" width="18" height="3" fill="#636e72" />
      <rect x="906" y="676" width="14" height="2" fill="#e74c3c" />
      <line x1="922" y1="678" x2="922" y2="671" stroke="#95a5a6" stroke-width="2" />

      <!-- Room 1-6: Fuel Oil Storage Tank Vault -->
      <rect x="934" y="671" width="52" height="26" fill="#948c7e" />
      <rect x="933" y="671" width="2" height="26" fill="#9e9c95" />
      <rect x="940" y="676" width="40" height="18" rx="4" fill="#3d3d3d" />
      <line x1="943" y1="685" x2="977" y2="685" stroke="#f39c12" stroke-width="1.2" />

      <!-- Room 1-7: Heavy Sewage & Blackwater Treatment -->
      <rect x="988" y="671" width="48" height="26" fill="#888173" />
      <rect x="987" y="671" width="2" height="26" fill="#9e9c95" />
      <circle cx="1012" cy="684" r="8" fill="#3a3f44" />
      <circle cx="1012" cy="684" r="5" fill="#2c3033" />
    </g>

    <!-- Micro Figures / Staff Silhouettes inside Bunker (ENVIRONMENT DETAILS) -->
    <!-- Officer pacing in War Room (Level 4) -->
    <g class="bunker-worker-1" transform="translate(680, 595)">
      <rect x="0" y="-8" width="2.2" height="7" fill="#2c3e50" />
      <circle cx="1.1" cy="-9.2" r="1.2" fill="#e0a96d" />
    </g>
    <!-- Broadcaster seated at CBC Mic (Level 4) -->
    <g class="bunker-worker-2" transform="translate(830, 594)">
      <rect x="0" y="-7" width="2.4" height="5.5" fill="#1e272e" />
      <circle cx="1.2" cy="-8.3" r="1.1" fill="#e0a96d" />
    </g>
    <!-- Switchboard Operator seated (Level 3) -->
    <g transform="translate(695, 627)">
      <rect x="0" y="-6.5" width="2" height="5" fill="#34495e" />
      <circle cx="1" cy="-7.6" r="1" fill="#e0a96d" />
    </g>
    <!-- Technician in Generator Room (Level 1) -->
    <g transform="translate(835, 691)">
      <rect x="0" y="-7.5" width="2.2" height="6.5" fill="#273c75" />
      <circle cx="1.1" cy="-8.8" r="1.2" fill="#fbc531" /> <!-- Yellow cap -->
    </g>
    <!-- Armed Guard by Gold Vault (Level 1) -->
    <g transform="translate(664, 696)">
      <rect x="0" y="-8.5" width="2.2" height="7.5" fill="#1e272e" />
      <circle cx="1.1" cy="-9.8" r="1.2" fill="#dcdde1" /> <!-- Beret/Helmet -->
      <line x1="2.5" y1="-7" x2="3.5" y2="-2" stroke="#111" stroke-width="0.8" />
    </g>
  </g>

  <!-- Ambient Occlusion and Soft Drop Edges on Cutaway Slices -->
  <g id="cutawayEdgeHighlights" pointer-events="none">
    <!-- Tunnel Top Cut Shadow -->
    <line x1="360" y1="470" x2="620" y2="550" stroke="#ffffff" stroke-width="1.5" opacity="0.6" />
    <!-- Bunker Top Concrete Slice Highlight -->
    <line x1="604" y1="559" x2="1050" y2="559" stroke="#ffffff" stroke-width="1.8" opacity="0.8" />
    <!-- Vertical Outer Shell Shadows -->
    <line x1="604" y1="559" x2="604" y2="715" stroke="#33312e" stroke-width="2" opacity="0.6" />
    <line x1="1050" y1="559" x2="1050" y2="715" stroke="#252422" stroke-width="2.5" opacity="0.7" />
    <!-- Pedestal Center Cut Crease Accent -->
    <path d="M 120,530 L 1080,530" stroke="#faffed" stroke-width="1.2" opacity="0.7" />
  </g>
</svg>
